Run: headless pygame with SDL's dummy video driver; simulated clock (each Clock.tick advances the game by its frame time, no real sleeping); random seed 0; keys injected as events and as key.get_pressed() state; no mouse input.
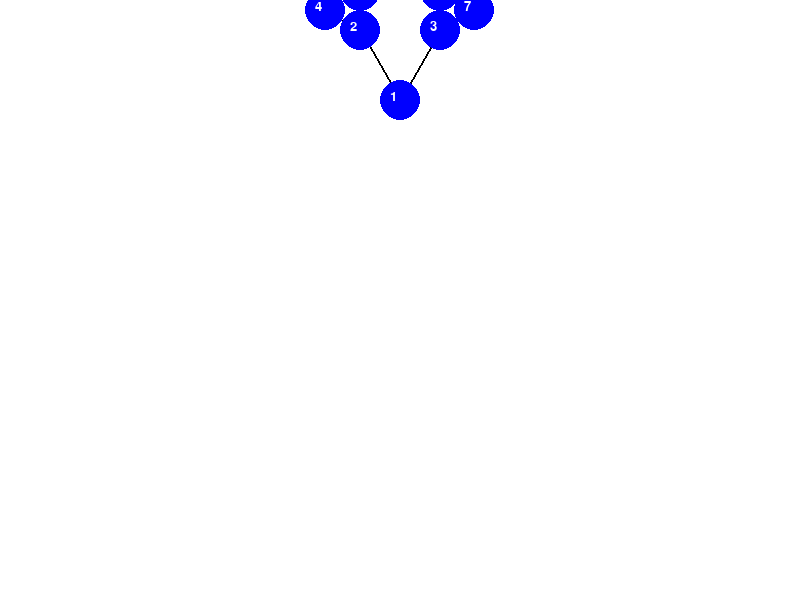
Frame 1 of 4 · flips 1–60 · no input
Frame 2 of 4 · flips 61–180 · tapped SPACE, RETURN · held RIGHT (→), D · screen unchanged from frame 1, image omitted
Frame 3 of 4 · flips 181–300 · held DOWN (↓), S · screen unchanged from frame 2, image omitted
Frame 4 of 4 · flips 301–420 · held LEFT (←), A, UP (↑), W · screen unchanged from frame 3, image omitted

The pygame program that drew these frames:

import pygame
import math

# Inicializa pygame
pygame.init()

# Definir los colores
WHITE = (255, 255, 255)
BLACK = (0, 0, 0)
BLUE = (0, 0, 255)

# Crear la ventana
width, height = 800, 600
screen = pygame.display.set_mode((width, height))
pygame.display.set_caption("Árbol Binario en Pygame")


# Clase para representar un nodo del árbol
class TreeNode:
    def __init__(self, value):
        self.value = value
        self.left = None
        self.right = None


# Función para dibujar el árbol
def draw_tree(screen, node, x, y, angle, depth, max_depth, length=80):
    if node is None or depth > max_depth:
        return

    # Calcula las posiciones de los hijos
    branch_length = length / (depth + 1)  # Reduce el largo de las ramas a medida que baja en el árbol
    left_x = x + branch_length * math.cos(math.radians(angle - 30))
    left_y = y + branch_length * math.sin(math.radians(angle - 30))
    right_x = x + branch_length * math.cos(math.radians(angle + 30))
    right_y = y + branch_length * math.sin(math.radians(angle + 30))

    # Dibuja las líneas entre los nodos (las ramas)
    if node.left:
        pygame.draw.line(screen, BLACK, (x, y), (left_x, left_y), 2)
        draw_tree(screen, node.left, left_x, left_y, angle - 30, depth + 1, max_depth)

    if node.right:
        pygame.draw.line(screen, BLACK, (x, y), (right_x, right_y), 2)
        draw_tree(screen, node.right, right_x, right_y, angle + 30, depth + 1, max_depth)

    # Dibuja el nodo como un círculo
    pygame.draw.circle(screen, BLUE, (int(x), int(y)), 20)
    font = pygame.font.SysFont('Arial', 20)
    text = font.render(str(node.value), True, WHITE)
    screen.blit(text, (int(x) - 10, int(y) - 10))


# Función para crear un árbol binario de ejemplo
def create_example_tree():
    root = TreeNode(1)
    root.left = TreeNode(2)
    root.right = TreeNode(3)
    root.left.left = TreeNode(4)
    root.left.right = TreeNode(5)
    root.right.left = TreeNode(6)
    root.right.right = TreeNode(7)
    return root


# Variables para el control del árbol
root = create_example_tree()
max_depth = 3

# Bucle principal del programa
running = True
while running:
    # Rellena la pantalla de blanco
    screen.fill(WHITE)

    # Dibujar el árbol
    draw_tree(screen, root, width // 2, 100, -90, 0, max_depth)

    # Actualiza la pantalla
    pygame.display.flip()

    # Manejo de eventos
    for event in pygame.event.get():
        if event.type == pygame.QUIT:
            running = False

# Salir de pygame
pygame.quit()
